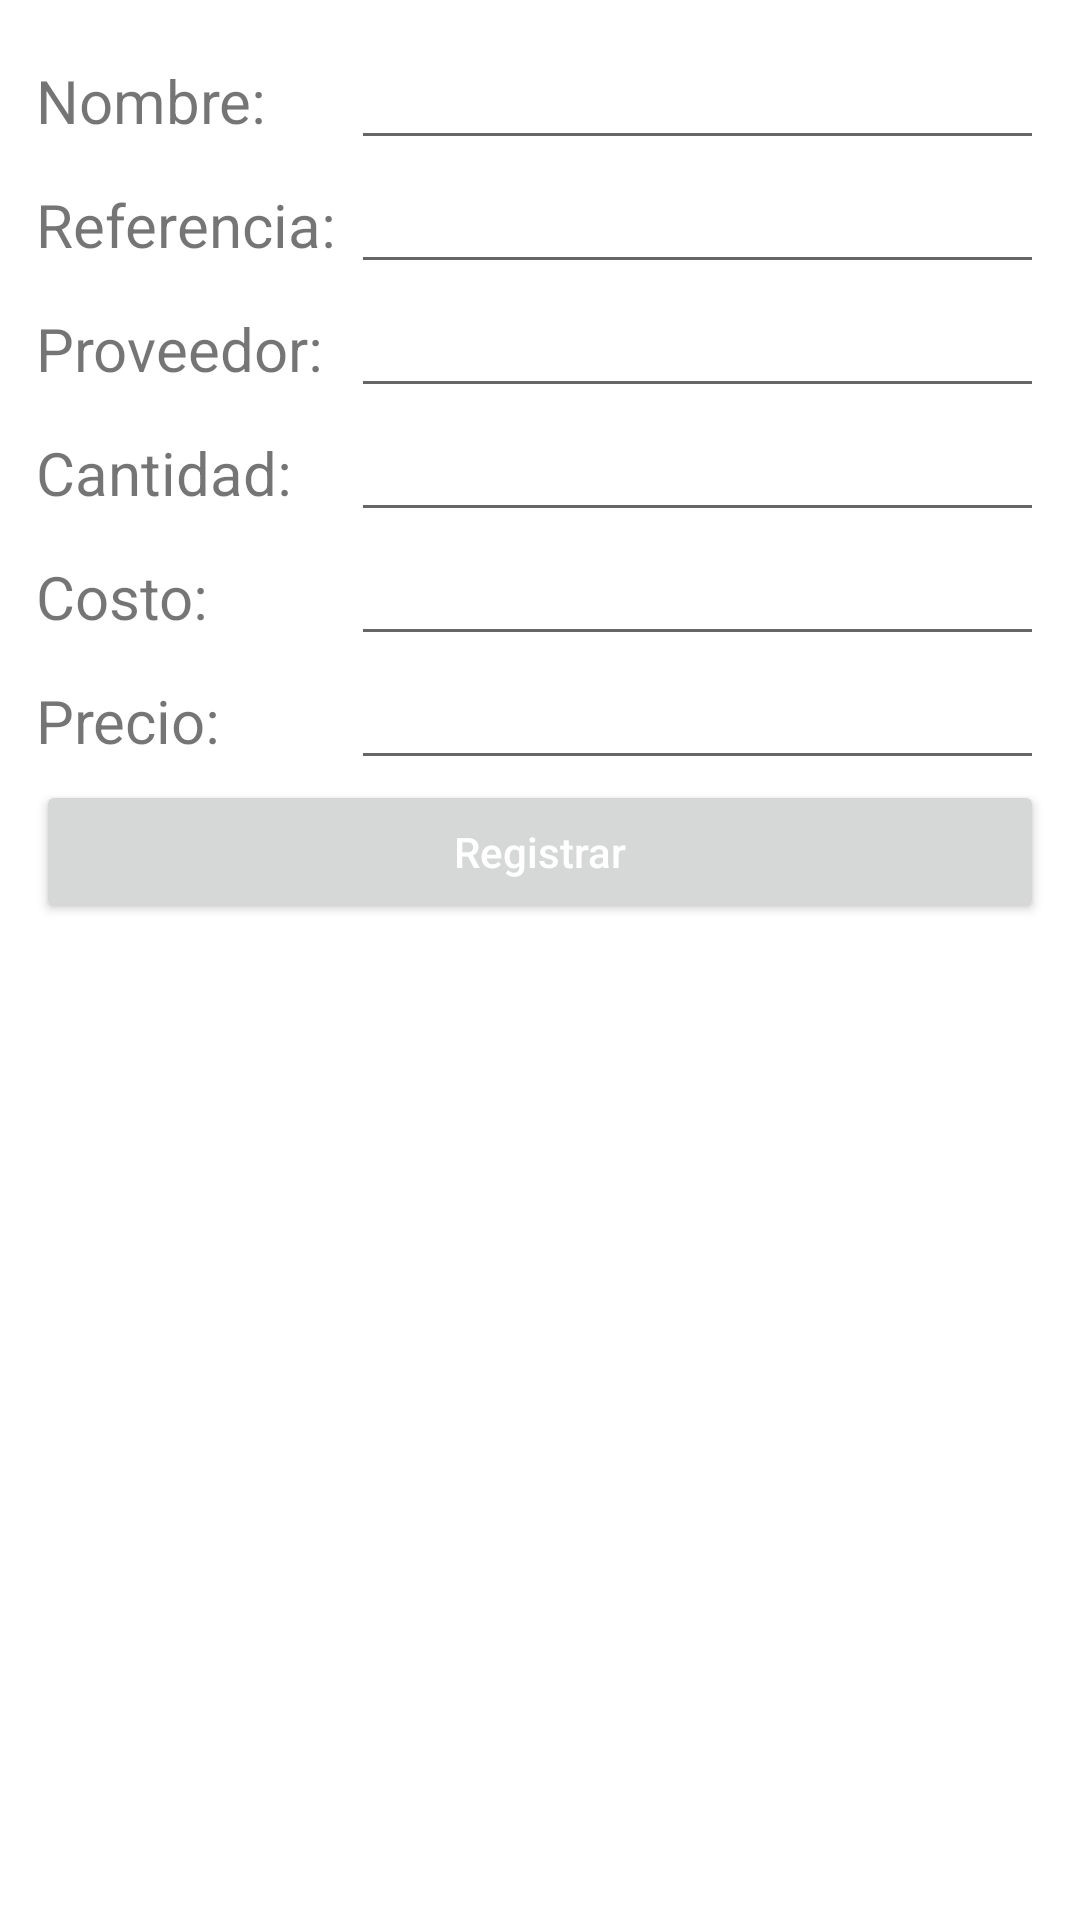

Android layout source for this screen:
<!-- AndroidManifest.xml: application theme Theme.Inventario -->
<!-- res/layout/activity_registrar_obj.xml -->
<?xml version="1.0" encoding="utf-8"?>
<GridLayout
    xmlns:android="http://schemas.android.com/apk/res/android"
    android:layout_width="match_parent"
    android:layout_height="match_parent"
    android:padding="12dp"
    android:columnCount="1"
    android:rowCount="3">
    <GridLayout
        android:layout_column="0"
        android:layout_row="0"
        android:columnCount="2"
        android:rowCount="6"
        android:layout_columnWeight="1">
        <TextView
            android:layout_row="0"
            android:layout_column="0"
            android:id="@+id/textView2"
            android:layout_columnWeight="0"
            android:text="Nombre: "
            android:textSize="20dp"/>
        <EditText
            android:id="@+id/registrarobjnombre"
            android:layout_row="0"
            android:layout_column="1"
            android:layout_columnWeight="5"
            android:inputType="text"/>
        <TextView
            android:layout_row="1"
            android:layout_column="0"
            android:id="@+id/textView22"
            android:layout_columnWeight="0"
            android:text="Referencia: "
            android:textSize="20dp"/>
        <EditText
            android:id="@+id/registrarobjref"
            android:layout_row="1"
            android:layout_column="1"
            android:layout_columnWeight="5"
            android:inputType="text"/>
        <TextView
            android:layout_row="2"
            android:layout_column="0"
            android:id="@+id/textView21"
            android:layout_columnWeight="0"
            android:text="Proveedor: "
            android:textSize="20dp"/>
        <EditText
            android:id="@+id/registrarobjproov"
            android:layout_row="2"
            android:layout_column="1"
            android:layout_columnWeight="5"
            android:inputType="text"/>
        <TextView
            android:layout_row="3"
            android:layout_column="0"
            android:id="@+id/textView24"
            android:layout_columnWeight="0"
            android:text="Cantidad: "
            android:textSize="20dp"/>
        <EditText
            android:id="@+id/registrarobjcantidad"
            android:layout_row="3"
            android:layout_column="1"
            android:layout_columnWeight="5"
            android:inputType="number"/>
        <TextView
            android:layout_row="4"
            android:layout_column="0"
            android:id="@+id/textView244"
            android:layout_columnWeight="0"
            android:text="Costo: "
            android:textSize="20dp"/>
        <EditText
            android:id="@+id/registrarobjcosto"
            android:layout_row="4"
            android:layout_column="1"
            android:layout_columnWeight="5"
            android:inputType="number"/>
        <TextView
            android:layout_row="5"
            android:layout_column="0"
            android:id="@+id/textView245"
            android:layout_columnWeight="0"
            android:text="Precio: "
            android:textSize="20dp"/>
        <EditText
            android:id="@+id/registrarobjprecio"
            android:layout_row="5"
            android:layout_column="1"
            android:layout_columnWeight="5"
            android:inputType="number"/>
    </GridLayout>
    <androidx.core.widget.NestedScrollView
        android:layout_row="1"
        android:layout_column="0"
        android:id="@+id/facturascroll"
        android:layout_columnWeight="1">
        <GridView
            android:id="@+id/facturatabla"
            android:layout_width="match_parent"
            android:layout_height="match_parent"
            android:numColumns="4"
            android:columnWidth="100dp"
            android:verticalSpacing="10dp"
            android:horizontalSpacing="10dp">

        </GridView>
    </androidx.core.widget.NestedScrollView>
    <Button
        android:layout_row="2"
        android:layout_column="0"
        android:id="@+id/registrarobjboton"
        android:layout_columnWeight="1"
        android:hint="Registrar"
        android:textColorHint="@color/white"
        />
</GridLayout>
<!-- resources referenced by this layout -->
<resources>
  <color name="white">#FFFFFFFF</color>
  <style name="Theme.Inventario" parent="Theme.MaterialComponents.DayNight.DarkActionBar">
          
          <item name="colorPrimary">@color/purple_500</item>
          <item name="colorPrimaryVariant">@color/purple_700</item>
          <item name="colorOnPrimary">@color/white</item>
          
          <item name="colorSecondary">@color/teal_200</item>
          <item name="colorSecondaryVariant">@color/teal_700</item>
          <item name="colorOnSecondary">@color/black</item>
          
          <item name="android:statusBarColor">?attr/colorPrimaryVariant</item>
          
      </style>
  <color name="purple_500">#9FEC96</color>
  <color name="purple_700">#139115</color>
  <color name="teal_200">#FF03DAC5</color>
  <color name="teal_700">#FF018786</color>
  <color name="black">#000000</color>
</resources>
